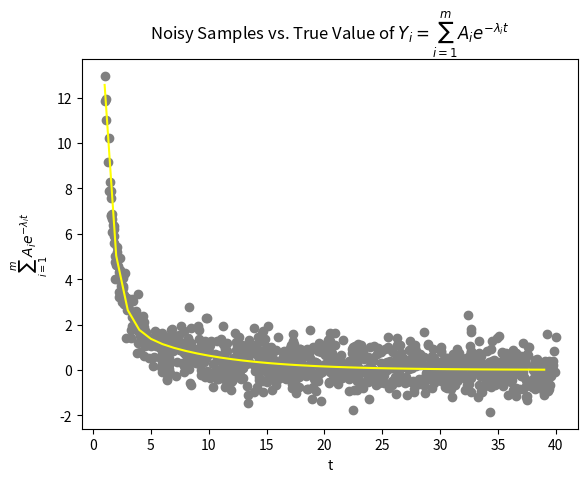

This figure's Python source: (Note: this script raises an exception after producing the figure.)
import numpy as np
import matplotlib.pyplot as plt
import seaborn as sns
"""
Generate hierarchical fake data for sampler
"""

def dist_function(time,A,lambdas):
    """
    Evaluates sum of exponentials w/ params A and lambda at
    a given time
    """
    func = np.vectorize(lambda a,l: a * np.exp(-l*time))
    return sum(func(A,lambdas))

def generate_samples(times,A,lambdas,var):
    """
    Generate noisy samples from distribution given
    parameters
    input:
        times (list) - list of times for exp. dist
        params (list) - list of size 2m+1 where m is
                    the dimension of As and lambdas
    returns:
        samples (list) - a list of samples from sum
                        of exponential RVs
    """
    noise_func = np.vectorize(lambda t: dist_function(t,A,lambdas)\
    +np.sqrt(var)*np.random.normal())
    return noise_func(times)

if __name__=="__main__":

    m = 4
    max_time = 40
    data_size = 1000
    #times = np.random.randint(1,max_time,size=data_size)
    times = np.random.uniform(1,max_time,data_size)

    # generate parameters
    A = np.random.uniform(low=1, high=15,size=m)
    lambdas = np.random.uniform(low=0, high=1.5,size=m)
    var = np.random.uniform(low=0.1, high=3)
    
    params = np.concatenate((A,lambdas,np.array([var])))
    fake_data = np.expand_dims(generate_samples(times,A,lambdas,var),1)
    fake_data = np.concatenate((np.expand_dims(times,1),fake_data),1)
    true_values = [dist_function(t,A,lambdas) for t in np.arange(1,max_time)]
    plt.scatter(fake_data[:,0],fake_data[:,1],color='gray')
    plt.plot(np.arange(1,max_time),true_values,color='yellow')
    plt.xlabel("t")
    plt.ylabel("$\sum_{i=1}^m A_i e^{-\lambda_it}$")
    plt.title("Noisy Samples vs. True Value of $Y_i = \sum_{i=1}^m A_i e^{-\lambda_it}$")
    plt.savefig("figs/data_distr.png")
    plt.show()
    np.savetxt('./fake_data_4.txt',fake_data)
    np.savetxt('./params_4.txt',params)
